Run: headless pygame with SDL's dummy video driver; simulated clock (each Clock.tick advances the game by its frame time, no real sleeping); random seed 0; keys injected as events and as key.get_pressed() state; no mouse input.
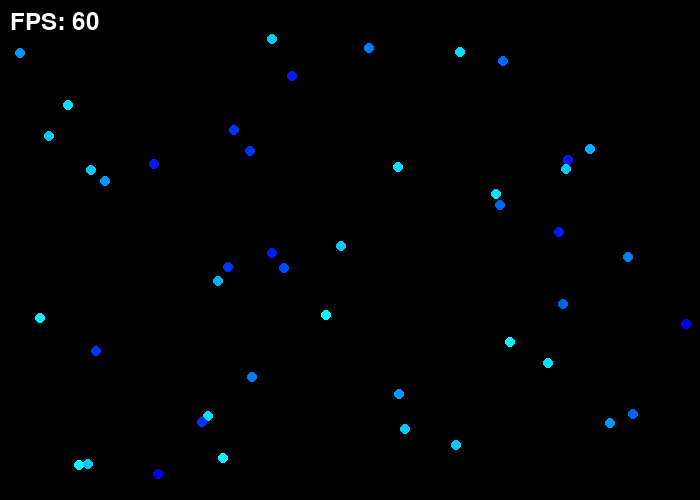
Frame 1 of 4 · flips 1–60 · no input
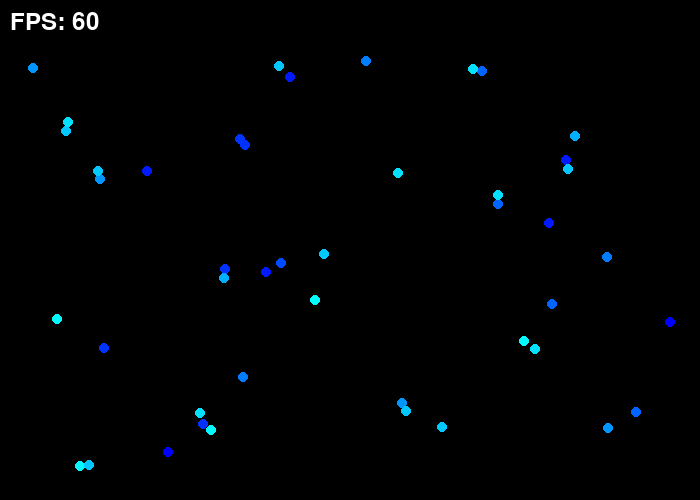
Frame 2 of 4 · flips 61–180 · tapped SPACE, RETURN · held RIGHT (→), D
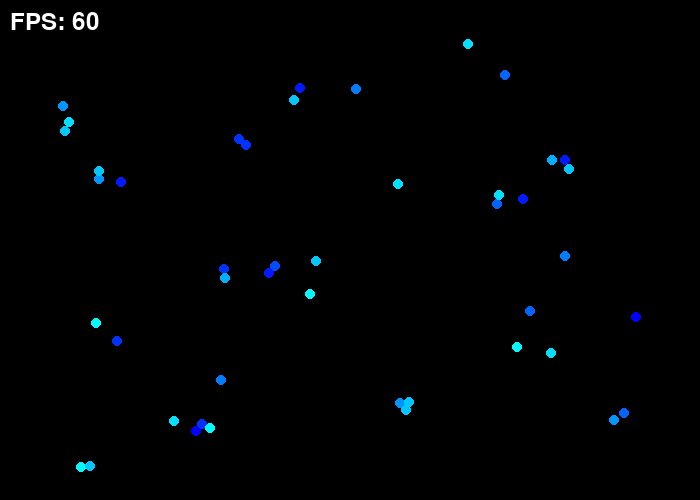
Frame 3 of 4 · flips 181–300 · held DOWN (↓), S
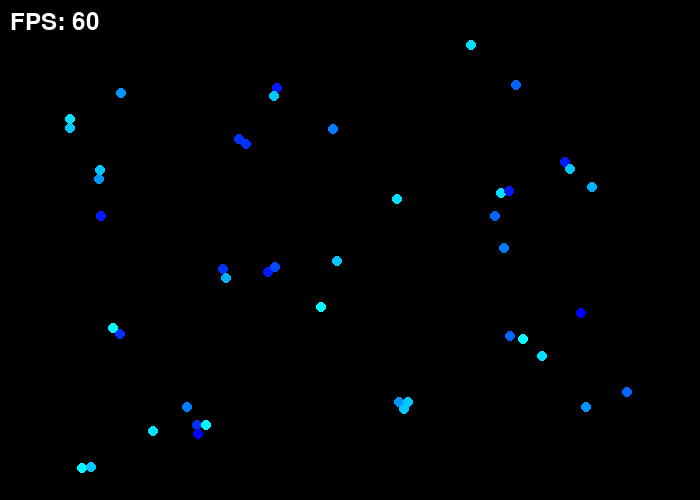
Frame 4 of 4 · flips 301–420 · held LEFT (←), A, UP (↑), W

The pygame program that drew these frames:

import pygame
import random
import math

# Define some colors
BLACK = (0, 0, 0)
WHITE = (255, 255, 255)
RED = (255, 0, 0)
GREEN = (0, 255, 0)
BLUE = (0, 0, 255)

# Set the width and height of the screen [width, height]
SCREEN_WIDTH = 700
SCREEN_HEIGHT = 500

# Set the number of circles to simulate
NUM_CIRCLES = 45
RADIUS = 5
# Set the gravitational constant
G = 1


class Circle:
    def __init__(self, x, y, radius, color, mass):
        self.x = x
        self.y = y
        self.RADIUS = radius
        self.color = color
        self.mass = mass
        self.vx = 0
        self.vy = 0

    def draw(self, screen):
        pygame.draw.circle(screen, self.color, [int(self.x), int(self.y)], self.RADIUS)

    def update(self, dt):
        self.x += self.vx * dt
        self.y += self.vy * dt

        # # Bounce off edges
        # Bounce off edges
        if self.x < self.RADIUS:
            self.x = self.RADIUS
            self.vx *= -1
        elif self.x > SCREEN_WIDTH - self.RADIUS:
            self.x = SCREEN_WIDTH - self.RADIUS
            self.vx *= -1
        if self.y < self.RADIUS:
            self.y = self.RADIUS
            self.vy *= -1
        elif self.y > SCREEN_HEIGHT - self.RADIUS:
            self.y = SCREEN_HEIGHT - self.RADIUS
            self.vy *= -1

    def apply_gravity(self, other_circles, dt):
        for other in other_circles:
            if other is not self:
                dx = other.x - self.x
                dy = other.y - self.y
                dist = math.sqrt(dx ** 2 + dy ** 2)
                force = G * self.mass * other.mass / dist ** 2
                angle = math.atan2(dy, dx)
                self.vx += math.cos(angle) * force / self.mass * dt
                self.vy += math.sin(angle) * force / self.mass * dt

    def handle_collision(self, other):
        dx = other.x - self.x
        dy = other.y - self.y
        dist = math.sqrt(dx ** 2 + dy ** 2)
        if dist <= self.RADIUS + other.RADIUS:
            overlap = 0.2 * (dist - self.RADIUS - other.RADIUS + 1)
            self.x -= overlap * (self.x - other.x) / dist
            self.y -= overlap * (self.y - other.y) / dist
            other.x += overlap * (self.x - other.x) / dist
            other.y += overlap * (self.y - other.y) / dist
            angle = math.atan2(dy, dx)
            self_speed = math.sqrt(self.vx ** 2 + self.vy ** 2)
            other_speed = math.sqrt(other.vx ** 2 + other.vy ** 2)
            self_direction = math.atan2(self.vy, self.vx)
            other_direction = math.atan2(other.vy, other.vx)
            new_self_xspeed = other_speed * math.cos(other_direction - angle)
            new_self_yspeed = other_speed * math.sin(other_direction - angle)
            new_other_xspeed = self_speed * math.cos(self_direction - angle)
            new_other_yspeed = self_speed * math.sin(self_direction - angle)
            self.vx = new_self_xspeed
            self.vy = new_self_yspeed
            other.vx = new_other_xspeed
            other.vy = new_other_yspeed



# Initialize pygame
pygame.init()

# Set the size of the screen
screen = pygame.display.set_mode([SCREEN_WIDTH, SCREEN_HEIGHT])

# Set the title of the window
pygame.display.set_caption("Circle Simulation")

# Create a list of circles
circles = []
for i in range(NUM_CIRCLES):
    x = random.randint(RADIUS, SCREEN_WIDTH - RADIUS)
    y = random.randint(RADIUS, SCREEN_HEIGHT - RADIUS)

    color = (0, random.randint(0, 10)*25, 255)
    mass = RADIUS ** 2
    circle = Circle(x, y, RADIUS, color, mass)
    circles.append(circle)

# Set up the clock
clock = pygame.time.Clock()

# Start the simulation loop
running = True
while running:
    # Handle events
    for event in pygame.event.get():
        if event.type == pygame.QUIT:
            running = False
        elif event.type == pygame.KEYDOWN:
            if event.key == pygame.K_ESCAPE:
                running = False

    # Clear the screen
    screen.fill(BLACK)

    # Apply gravity to all circles
    for circle in circles:
        circle.apply_gravity(circles, 0.1)

    # Update the position of all circles
    for circle in circles:
        circle.update(0.8)

    # Handle collisions between circles
    for i in range(len(circles)):
        for j in range(i+1, len(circles)):
            circles[i].handle_collision(circles[j])

    # Draw all circles to the screen
    for circle in circles:
        circle.draw(screen)

    # Draw the frame rate to the screen
    font = pygame.font.Font(None, 36)
    text = font.render("FPS: " + str(int(clock.get_fps())), 1, WHITE)
    screen.blit(text, (10, 10))

    # Update the screen
    pygame.display.update()

    # Limit the frame rate
    clock.tick(100)

# Quit pygame
pygame.quit()
